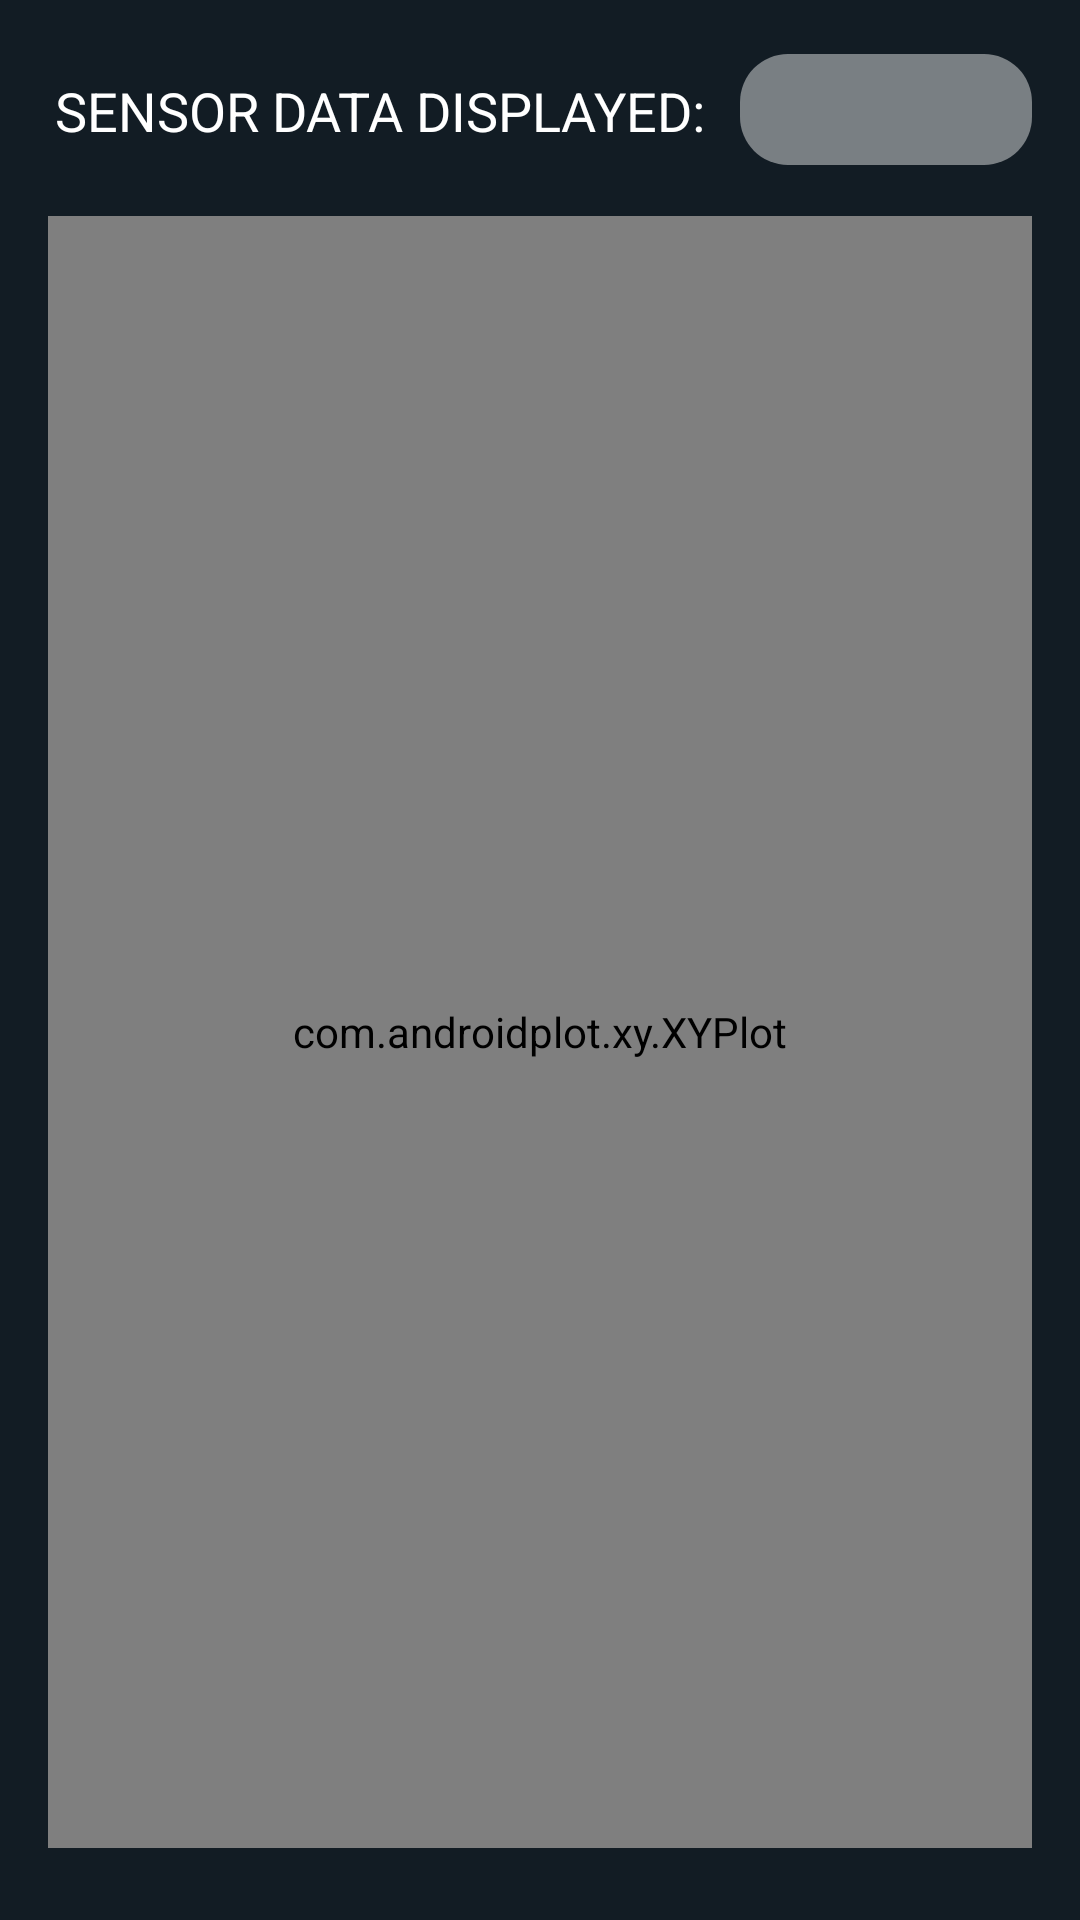

Here is an Android app screen rendered from its layout file. Give the layout XML and the strings, colors and styles it references.
<!-- AndroidManifest.xml: application theme Theme.DataCollectionPDR -->
<!-- res/layout/fragment_graphs.xml -->
<?xml version="1.0" encoding="utf-8"?>
<RelativeLayout xmlns:android="http://schemas.android.com/apk/res/android"
    xmlns:ap="http://schemas.android.com/apk/res-auto"
    xmlns:tools="http://schemas.android.com/tools"
    android:layout_width="match_parent"
    android:layout_height="match_parent"
    android:layout_margin="12dp"
    android:layout_marginHorizontal="12dp"
    android:layout_marginVertical="12dp"
    android:layout_marginStart="12dp"
    android:background="@color/blue_dark"
    tools:context=".MainActivity">


    <com.androidplot.xy.XYPlot
        android:id="@+id/plot"
        style="@style/APDefacto.Dark"
        android:layout_width="match_parent"
        android:layout_height="match_parent"
        android:layout_below="@+id/spinner2"
        android:layout_alignParentStart="true"
        android:layout_alignParentEnd="true"
        android:layout_centerHorizontal="true"
        android:layout_marginStart="16dp"
        android:layout_marginTop="16dp"
        android:layout_marginEnd="16dp"
        android:layout_marginBottom="24dp"
        android:background="@drawable/text_background"
        ap:backgroundColor="#00FFFFFF"
        ap:borderThickness="1dp"
        ap:domainTitle="Number of Samples"
        ap:graphBackgroundColor="#00FFFFFF"
        ap:graphWidthMode="fill"
        ap:gridBackgroundColor="#00FFFFFF"
        ap:lineLabelRotationBottom="-45"
        ap:lineLabels="left|bottom"
        ap:paddingTop="6dp"
        ap:rangeTitle="MeasuredValues"
        ap:title="@string/SensorsGraphTitle"
        ap:titleTextColor="@color/orange">

    </com.androidplot.xy.XYPlot>

    <TextView
        android:id="@+id/textView6"
        android:layout_width="wrap_content"
        android:layout_height="38dp"
        android:layout_alignParentStart="true"
        android:layout_alignParentTop="true"
        android:layout_marginStart="18dp"
        android:layout_marginTop="18dp"
        android:gravity="center"
        android:text="@string/SensorsDropdown"
        android:textAppearance="@style/TextAppearance.AppCompat.Medium"
        android:textColor="@color/white" />

    <Spinner
        android:id="@+id/spinner2"
        style="@style/Widget.AppCompat.Spinner"
        android:layout_width="122dp"
        android:layout_height="37dp"
        android:layout_alignTop="@+id/textView6"
        android:layout_alignBottom="@+id/textView6"
        android:layout_alignParentEnd="true"
        android:layout_marginStart="12dp"
        android:layout_marginEnd="16dp"
        android:layout_marginBottom="1dp"
        android:layout_toEndOf="@+id/textView6"
        android:background="@drawable/text_background"
        android:gravity="center" />

</RelativeLayout>
<!-- resources referenced by this layout -->
<resources>
  <color name="blue_dark">#121C24</color>
  <color name="orange">#F86A40</color>
  <color name="white">#FFFFFFFF</color>
  <!-- drawable text_background (drawable) -->
  <?xml version="1.0" encoding="utf-8"?>
  <shape xmlns:android="http://schemas.android.com/apk/res/android" android:shape="rectangle">
      <solid android:color="#6FFFFFFF" />
      <corners android:radius="16dp" />
  </shape>
  <string name="SensorsDropdown">SENSOR DATA DISPLAYED:</string>
  <string name="SensorsGraphTitle">Live Sensor Data</string>
  <style name="Theme.DataCollectionPDR" parent="Theme.MaterialComponents.DayNight.DarkActionBar">
          
          <item name="colorPrimary">#F86A40</item>
          <item name="colorPrimaryVariant">#DEB797</item>
          <item name="colorOnPrimary">@color/black</item>
          
          <item name="colorSecondary">#121C24</item>
          <item name="colorSecondaryVariant">#212B3B</item>
          <item name="colorOnSecondary">@color/white</item>
          
          <item name="android:statusBarColor" tools:targetApi="l">?attr/colorPrimaryVariant</item>
          <item name="android:textColorHint">@color/secondary_text</item>
  
          <item name="colorOnSurface">@color/white</item>
  
  
      </style>
  <color name="black">#FF000000</color>
  <color name="secondary_text">#223047</color>
</resources>
